The GitHub repository saloviho/SORRY contains a labelled image folder "224x224" with 12 categories: adware, benign, crypto miner, downloader, dropper, file infector, flooder, installer, packed, ransomware, spyware, worm. Examples follow, each with its label.

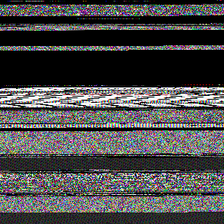
Label: downloader

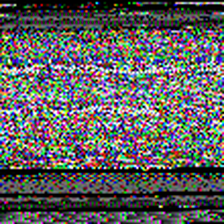
Label: benign

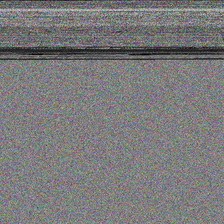
Label: crypto miner

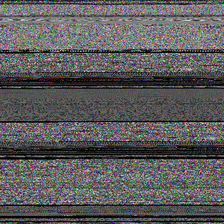
Label: file infector

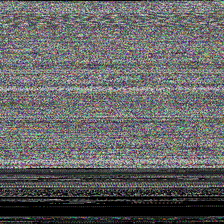
Label: ransomware

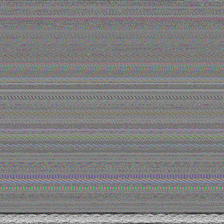
Label: packed
